Run: headless pygame with SDL's dummy video driver; simulated clock (each Clock.tick advances the game by its frame time, no real sleeping); random seed 0; keys injected as events and as key.get_pressed() state; no mouse input.
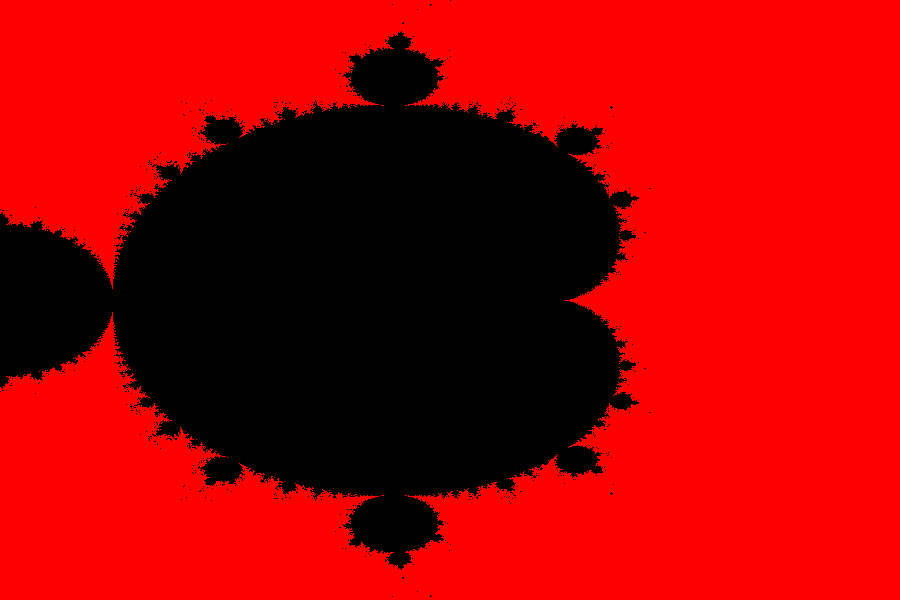
Frame 1 of 4 · flips 1–60 · no input
Frame 2 of 4 · flips 61–180 · tapped SPACE, RETURN · held RIGHT (→), D · screen unchanged from frame 1, image omitted
Frame 3 of 4 · flips 181–300 · held DOWN (↓), S · screen unchanged from frame 2, image omitted
Frame 4 of 4 · flips 301–420 · held LEFT (←), A, UP (↑), W · screen unchanged from frame 3, image omitted

The pygame program that drew these frames:

import pygame
import sys

MAX_ITER = 80

#Z and C are represented by complex numbers
# def mandelbrot(c):
#     c = (2,2j) #IDK what c is or what it does
#     z = (2,2j) #IDK value of c either
#     if n == 0:
#         return 0
#     else:
#         return z**2 * mandelbrot(n-1) + c

def mandelbrot(c,max):
    iteration = 0
    z = 0
    for i in range(0, max+1):
        if abs(z) <= 2:
            z = z**2 + c
            iteration += 1
    return iteration

pygame.init()

BLACK = (0,0,0)
WHITE = (255,255,255)
BlUE = (0,0,255)
GREEN = (0,255,0)
RED = (255,0,0)
YELLOW = (255,255,0)

size = [900,600]
screen = pygame.display.set_mode(size)
pygame.display.set_caption("Mandelbrot")
screen.fill(WHITE)

#create an array of pixels
pixAr = pygame.PixelArray(screen) #Allows you to color each pixel


for a in range(-450,450):
    for b in range(-300,300):
        c = (a/450 + b/300j)      
        v = mandelbrot(c,80)
        if v > MAX_ITER:
            pixAr[a+450, b+300] = BLACK   #Make pixel black
        else:
            pixAr[a+450,b+300] = RED #Make pixel red

while True:

    for event in pygame.event.get():
        if event.type == pygame.QUIT:
            pygame.quit()
            sys.exit()
    pygame.display.update() #Since there is no annimation we have to update once
